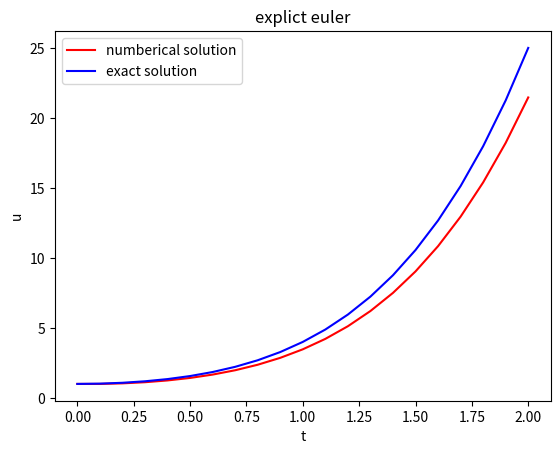

Reproduce this figure in Python.
import numpy as np
import matplotlib.pyplot as plt
n = 20
t = np.linspace(0,2,n+1)
print(t)
h = 2/n
uh = np.zeros((n+1,1))
ue = np.zeros((n+1,1))
error = np.zeros((n+1,1))
uh[0] = 1
print('显示欧拉')
ue[0] = (1+t[0]*t[0])*(1+t[0]*t[0]) 
for i in range(n):
    uh[i+1] = uh[i] + h*4*t[i]*np.sqrt(uh[i])
    ue[i+1] = (1+t[i+1]*t[i+1])*(1+t[i+1]*t[i+1])
    error[i] = np.abs(uh[i]-ue[i])

error = np.max(error)
print(error)


plt.plot(t,uh,label = "numberical solution",color = "red")
plt.plot(t,ue,label = "exact solution",color = "blue")

plt.xlabel("t")
plt.ylabel("u")
plt.title("explict euler")
plt.legend()
plt.savefig("eeuler.pdf")
plt.show()
